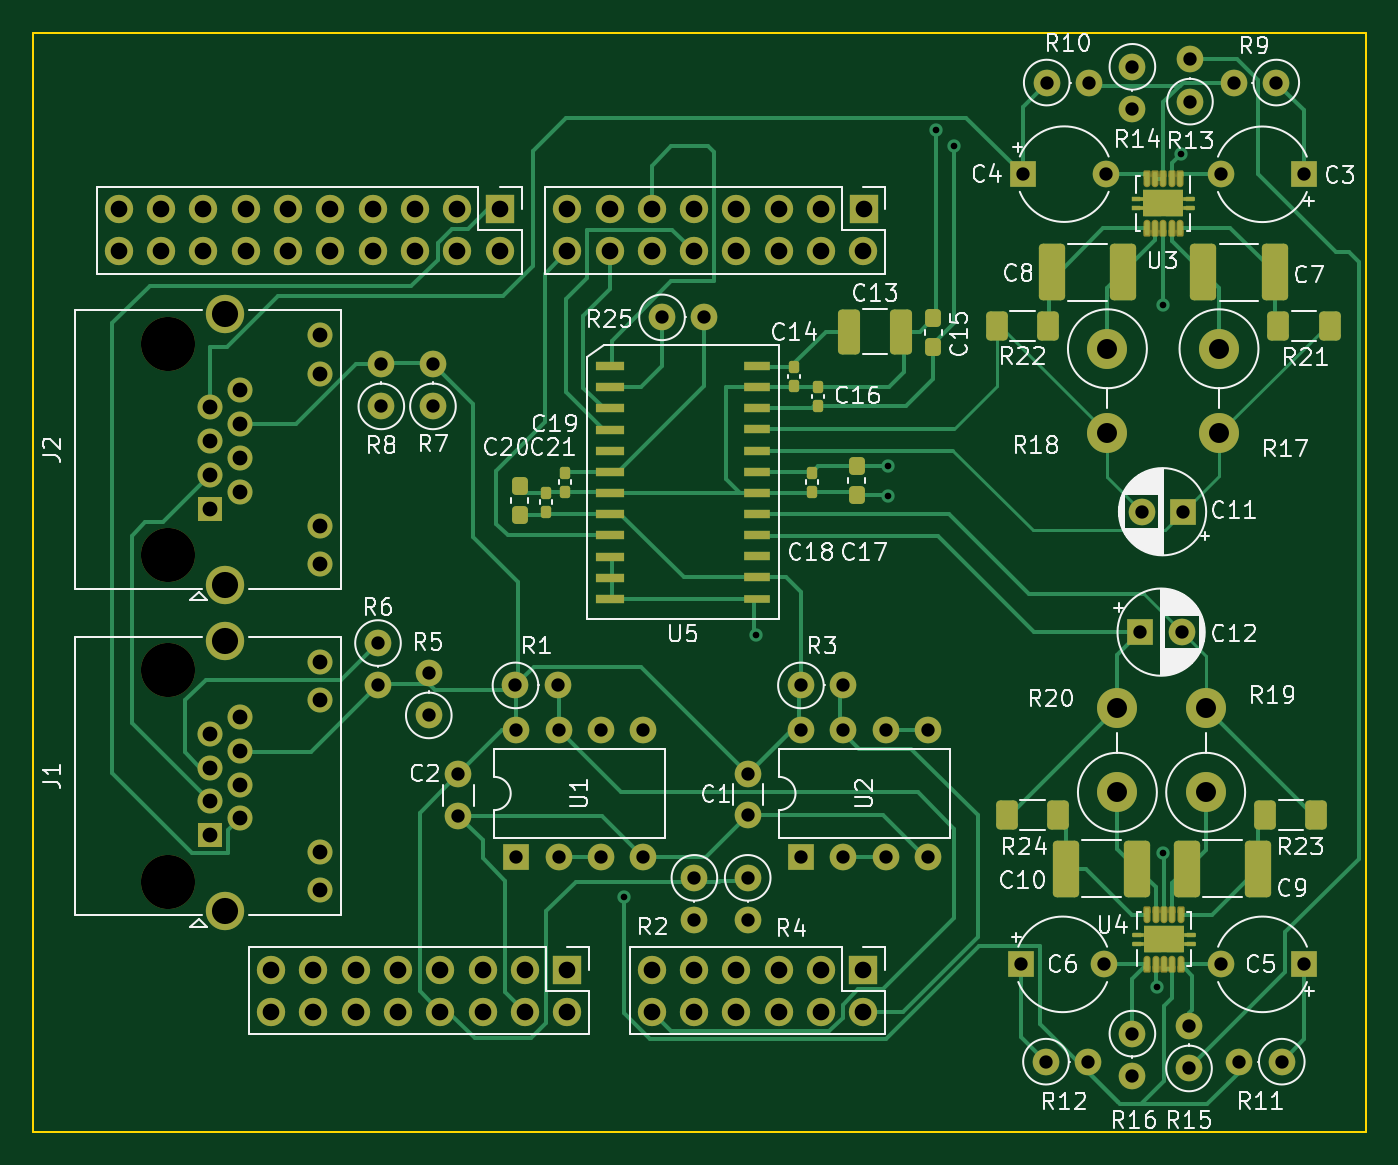
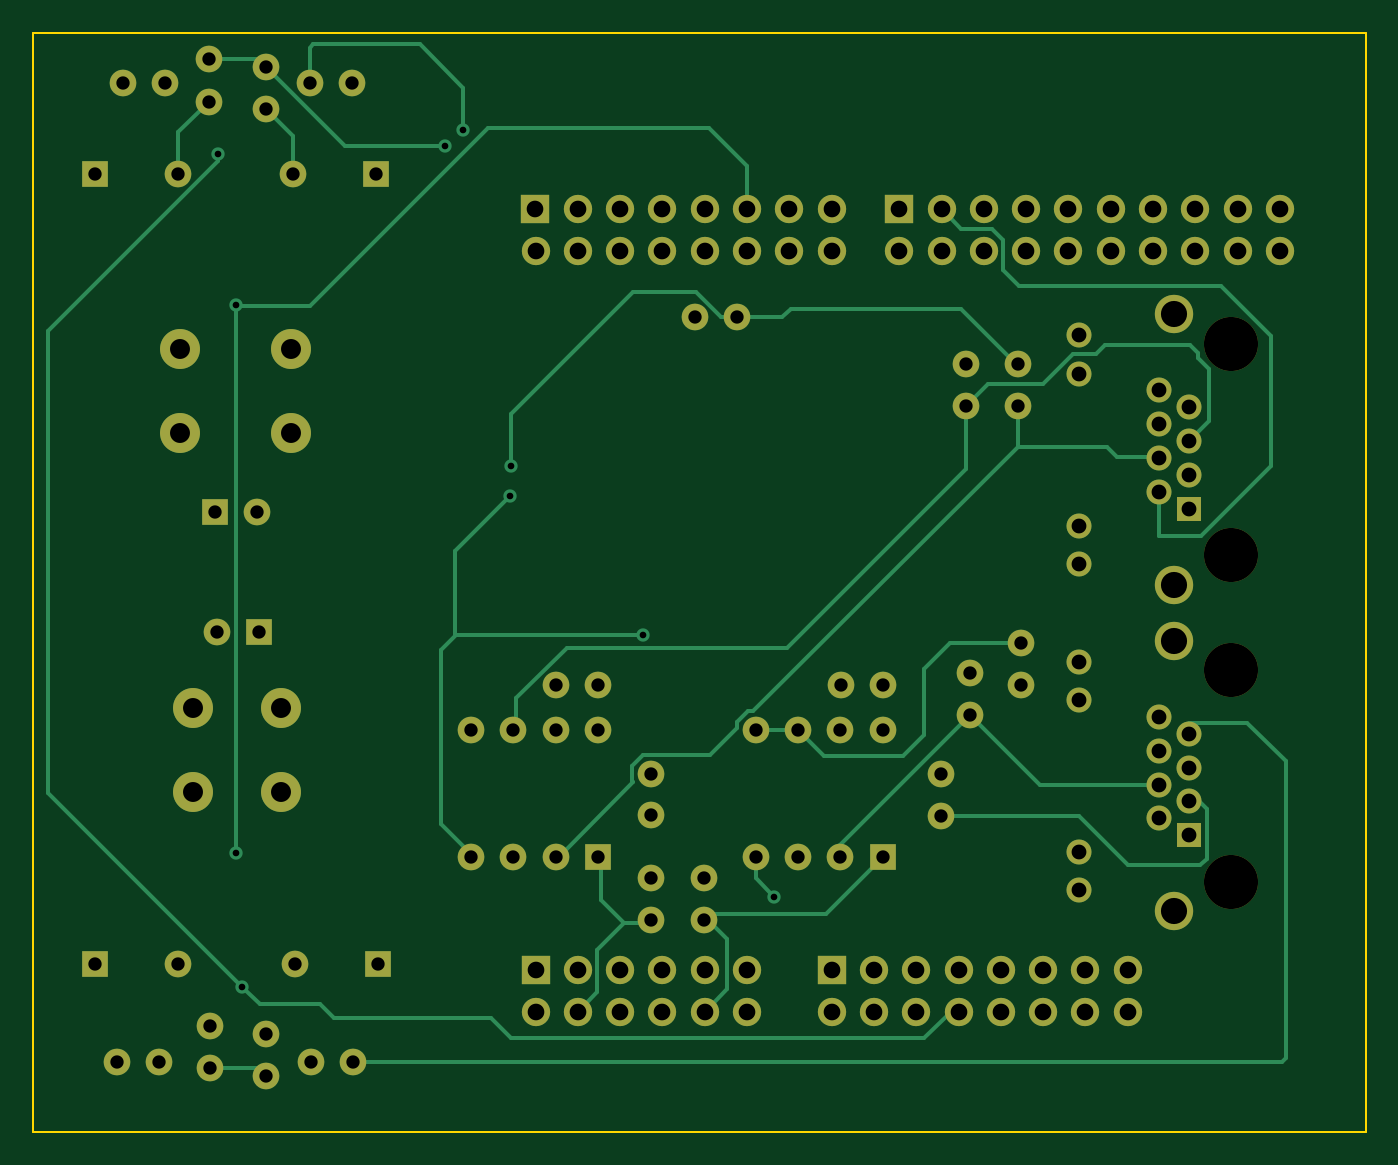
Circuit board: 11 layer files. Board 80.0 x 66.0 mm.
- bottom_copper: shield-B_Cu.gbr (17584 bytes)
- bottom_mask: shield-B_Mask.gbr (5992 bytes)
- paste: shield-B_Paste.gbr (459 bytes)
- bottom_silk: shield-B_Silkscreen.gbr (460 bytes)
- outline: shield-Edge_Cuts.gbr (689 bytes)
- top_copper: shield-F_Cu.gbr (35082 bytes)
- top_mask: shield-F_Mask.gbr (11786 bytes)
- paste: shield-F_Paste.gbr (5670 bytes)
- top_silk: shield-F_Silkscreen.gbr (66520 bytes)
- drill: shield-NPTH.drl (419 bytes)
- drill: shield-PTH.drl (3380 bytes)

=== bottom_copper: shield-B_Cu.gbr (17584 bytes, source omitted) ===
=== bottom_mask: shield-B_Mask.gbr (5992 bytes, source omitted) ===
=== paste: shield-B_Paste.gbr ===
%TF.GenerationSoftware,KiCad,Pcbnew,(6.0.10-0)*%
%TF.CreationDate,2023-03-08T10:25:28-05:00*%
%TF.ProjectId,shield,73686965-6c64-42e6-9b69-6361645f7063,rev?*%
%TF.SameCoordinates,Original*%
%TF.FileFunction,Paste,Bot*%
%TF.FilePolarity,Positive*%
%FSLAX46Y46*%
G04 Gerber Fmt 4.6, Leading zero omitted, Abs format (unit mm)*
G04 Created by KiCad (PCBNEW (6.0.10-0)) date 2023-03-08 10:25:28*
%MOMM*%
%LPD*%
G01*
G04 APERTURE LIST*
G04 APERTURE END LIST*
M02*

=== bottom_silk: shield-B_Silkscreen.gbr ===
%TF.GenerationSoftware,KiCad,Pcbnew,(6.0.10-0)*%
%TF.CreationDate,2023-03-08T10:25:28-05:00*%
%TF.ProjectId,shield,73686965-6c64-42e6-9b69-6361645f7063,rev?*%
%TF.SameCoordinates,Original*%
%TF.FileFunction,Legend,Bot*%
%TF.FilePolarity,Positive*%
%FSLAX46Y46*%
G04 Gerber Fmt 4.6, Leading zero omitted, Abs format (unit mm)*
G04 Created by KiCad (PCBNEW (6.0.10-0)) date 2023-03-08 10:25:28*
%MOMM*%
%LPD*%
G01*
G04 APERTURE LIST*
G04 APERTURE END LIST*
M02*

=== outline: shield-Edge_Cuts.gbr ===
%TF.GenerationSoftware,KiCad,Pcbnew,(6.0.10-0)*%
%TF.CreationDate,2023-03-08T10:25:28-05:00*%
%TF.ProjectId,shield,73686965-6c64-42e6-9b69-6361645f7063,rev?*%
%TF.SameCoordinates,Original*%
%TF.FileFunction,Profile,NP*%
%FSLAX46Y46*%
G04 Gerber Fmt 4.6, Leading zero omitted, Abs format (unit mm)*
G04 Created by KiCad (PCBNEW (6.0.10-0)) date 2023-03-08 10:25:28*
%MOMM*%
%LPD*%
G01*
G04 APERTURE LIST*
%TA.AperFunction,Profile*%
%ADD10C,0.100000*%
%TD*%
G04 APERTURE END LIST*
D10*
X72000000Y-62000000D02*
X152000000Y-62000000D01*
X152000000Y-62000000D02*
X152000000Y-128000000D01*
X152000000Y-128000000D02*
X72000000Y-128000000D01*
X72000000Y-128000000D02*
X72000000Y-62000000D01*
M02*

=== top_copper: shield-F_Cu.gbr (35082 bytes, source omitted) ===
=== top_mask: shield-F_Mask.gbr (11786 bytes, source omitted) ===
=== paste: shield-F_Paste.gbr ===
%TF.GenerationSoftware,KiCad,Pcbnew,(6.0.10-0)*%
%TF.CreationDate,2023-03-08T10:25:28-05:00*%
%TF.ProjectId,shield,73686965-6c64-42e6-9b69-6361645f7063,rev?*%
%TF.SameCoordinates,Original*%
%TF.FileFunction,Paste,Top*%
%TF.FilePolarity,Positive*%
%FSLAX46Y46*%
G04 Gerber Fmt 4.6, Leading zero omitted, Abs format (unit mm)*
G04 Created by KiCad (PCBNEW (6.0.10-0)) date 2023-03-08 10:25:28*
%MOMM*%
%LPD*%
G01*
G04 APERTURE LIST*
G04 Aperture macros list*
%AMRoundRect*
0 Rectangle with rounded corners*
0 $1 Rounding radius*
0 $2 $3 $4 $5 $6 $7 $8 $9 X,Y pos of 4 corners*
0 Add a 4 corners polygon primitive as box body*
4,1,4,$2,$3,$4,$5,$6,$7,$8,$9,$2,$3,0*
0 Add four circle primitives for the rounded corners*
1,1,$1+$1,$2,$3*
1,1,$1+$1,$4,$5*
1,1,$1+$1,$6,$7*
1,1,$1+$1,$8,$9*
0 Add four rect primitives between the rounded corners*
20,1,$1+$1,$2,$3,$4,$5,0*
20,1,$1+$1,$4,$5,$6,$7,0*
20,1,$1+$1,$6,$7,$8,$9,0*
20,1,$1+$1,$8,$9,$2,$3,0*%
G04 Aperture macros list end*
%ADD10RoundRect,0.250000X0.400000X0.625000X-0.400000X0.625000X-0.400000X-0.625000X0.400000X-0.625000X0*%
%ADD11R,0.230000X0.230000*%
%ADD12O,0.230000X0.800000*%
%ADD13R,1.050000X0.680000*%
%ADD14R,0.500000X0.260000*%
%ADD15RoundRect,0.155000X0.155000X-0.212500X0.155000X0.212500X-0.155000X0.212500X-0.155000X-0.212500X0*%
%ADD16RoundRect,0.250000X0.537500X1.450000X-0.537500X1.450000X-0.537500X-1.450000X0.537500X-1.450000X0*%
%ADD17R,1.750000X0.500000*%
%ADD18R,1.600000X0.515000*%
%ADD19R,1.600000X0.500000*%
%ADD20RoundRect,0.155000X-0.155000X0.212500X-0.155000X-0.212500X0.155000X-0.212500X0.155000X0.212500X0*%
%ADD21RoundRect,0.250000X-0.537500X-1.450000X0.537500X-1.450000X0.537500X1.450000X-0.537500X1.450000X0*%
%ADD22RoundRect,0.250000X-0.412500X-1.100000X0.412500X-1.100000X0.412500X1.100000X-0.412500X1.100000X0*%
%ADD23RoundRect,0.237500X0.237500X-0.300000X0.237500X0.300000X-0.237500X0.300000X-0.237500X-0.300000X0*%
%ADD24RoundRect,0.237500X-0.237500X0.300000X-0.237500X-0.300000X0.237500X-0.300000X0.237500X0.300000X0*%
%ADD25RoundRect,0.250000X-0.400000X-0.625000X0.400000X-0.625000X0.400000X0.625000X-0.400000X0.625000X0*%
G04 APERTURE END LIST*
D10*
%TO.C,R22*%
X132950000Y-79600000D03*
X129850000Y-79600000D03*
%TD*%
D11*
%TO.C,U4*%
X138900000Y-118210000D03*
D12*
X138900000Y-117925000D03*
D11*
X139400000Y-118210000D03*
D12*
X139400000Y-117925000D03*
X139900000Y-117925000D03*
D11*
X139900000Y-118210000D03*
X140400000Y-118210000D03*
D12*
X140400000Y-117925000D03*
D11*
X140900000Y-118210000D03*
D12*
X140900000Y-117925000D03*
X140900000Y-114975000D03*
D11*
X140900000Y-114690000D03*
X140400000Y-114690000D03*
D12*
X140400000Y-114975000D03*
D11*
X139900000Y-114690000D03*
D12*
X139900000Y-114975000D03*
X139400000Y-114975000D03*
D11*
X139400000Y-114690000D03*
X138900000Y-114690000D03*
D12*
X138900000Y-114975000D03*
D13*
X140535000Y-116000000D03*
X139265000Y-116900000D03*
D14*
X141530000Y-116700000D03*
D13*
X140535000Y-116900000D03*
D14*
X138270000Y-116700000D03*
D13*
X139265000Y-116000000D03*
D14*
X141530000Y-116200000D03*
X138270000Y-116200000D03*
%TD*%
D15*
%TO.C,C18*%
X118750000Y-89567500D03*
X118750000Y-88432500D03*
%TD*%
D16*
%TO.C,C8*%
X137437500Y-76400000D03*
X133162500Y-76400000D03*
%TD*%
%TO.C,C10*%
X138287500Y-112200000D03*
X134012500Y-112200000D03*
%TD*%
D17*
%TO.C,U5*%
X106625000Y-82030000D03*
X106625000Y-83300000D03*
X106625000Y-84570000D03*
X106625000Y-85840000D03*
X106625000Y-87110000D03*
X106625000Y-88380000D03*
X106625000Y-89650000D03*
X106625000Y-90920000D03*
X106625000Y-92190000D03*
X106625000Y-93460000D03*
X106625000Y-94730000D03*
X106625000Y-96000000D03*
D18*
X115450000Y-95992500D03*
D19*
X115450000Y-94715000D03*
X115450000Y-93445000D03*
X115450000Y-92175000D03*
X115450000Y-90905000D03*
X115450000Y-89635000D03*
X115450000Y-88365000D03*
X115450000Y-87095000D03*
X115450000Y-85825000D03*
X115450000Y-84555000D03*
X115450000Y-83285000D03*
X115450000Y-82015000D03*
%TD*%
D20*
%TO.C,C16*%
X119150000Y-83282500D03*
X119150000Y-84417500D03*
%TD*%
D21*
%TO.C,C7*%
X142262500Y-76400000D03*
X146537500Y-76400000D03*
%TD*%
%TO.C,C9*%
X141262500Y-112200000D03*
X145537500Y-112200000D03*
%TD*%
D22*
%TO.C,C13*%
X120987500Y-79950000D03*
X124112500Y-79950000D03*
%TD*%
D10*
%TO.C,R24*%
X133550000Y-109000000D03*
X130450000Y-109000000D03*
%TD*%
D20*
%TO.C,C19*%
X103950000Y-88432500D03*
X103950000Y-89567500D03*
%TD*%
D23*
%TO.C,C15*%
X126050000Y-80862500D03*
X126050000Y-79137500D03*
%TD*%
D20*
%TO.C,C14*%
X117700000Y-82082500D03*
X117700000Y-83217500D03*
%TD*%
%TO.C,C21*%
X102800000Y-89632500D03*
X102800000Y-90767500D03*
%TD*%
D12*
%TO.C,U3*%
X140856250Y-70783750D03*
D11*
X140856250Y-70498750D03*
D12*
X140356250Y-70783750D03*
D11*
X140356250Y-70498750D03*
X139856250Y-70498750D03*
D12*
X139856250Y-70783750D03*
D11*
X139356250Y-70498750D03*
D12*
X139356250Y-70783750D03*
D11*
X138856250Y-70498750D03*
D12*
X138856250Y-70783750D03*
D11*
X138856250Y-74018750D03*
D12*
X138856250Y-73733750D03*
X139356250Y-73733750D03*
D11*
X139356250Y-74018750D03*
D12*
X139856250Y-73733750D03*
D11*
X139856250Y-74018750D03*
X140356250Y-74018750D03*
D12*
X140356250Y-73733750D03*
D11*
X140856250Y-74018750D03*
D12*
X140856250Y-73733750D03*
D13*
X140491250Y-71808750D03*
X139221250Y-72708750D03*
X139221250Y-71808750D03*
D14*
X141486250Y-72508750D03*
X138226250Y-72508750D03*
X141486250Y-72008750D03*
D13*
X140491250Y-72708750D03*
D14*
X138226250Y-72008750D03*
%TD*%
D24*
%TO.C,C17*%
X121450000Y-88037500D03*
X121450000Y-89762500D03*
%TD*%
D23*
%TO.C,C20*%
X101200000Y-90962500D03*
X101200000Y-89237500D03*
%TD*%
D25*
%TO.C,R23*%
X145950000Y-109000000D03*
X149050000Y-109000000D03*
%TD*%
%TO.C,R21*%
X146750000Y-79600000D03*
X149850000Y-79600000D03*
%TD*%
M02*

=== top_silk: shield-F_Silkscreen.gbr (66520 bytes, source omitted) ===
=== drill: shield-NPTH.drl ===
M48
; DRILL file {KiCad (6.0.10-0)} date Wednesday, March 08, 2023 at 10:25:38 AM
; FORMAT={-:-/ absolute / inch / decimal}
; #@! TF.CreationDate,2023-03-08T10:25:38-05:00
; #@! TF.GenerationSoftware,Kicad,Pcbnew,(6.0.10-0)
; #@! TF.FileFunction,NonPlated,1,2,NPTH
FMAT,2
INCH
; #@! TA.AperFunction,NonPlated,NPTH,ComponentDrill
T1C0.1280
%
G90
G05
T1
X3.153Y-3.1768
X3.153Y-3.6768
X3.153Y-3.9484
X3.153Y-4.4484
T0
M30

=== drill: shield-PTH.drl ===
M48
; DRILL file {KiCad (6.0.10-0)} date Wednesday, March 08, 2023 at 10:25:38 AM
; FORMAT={-:-/ absolute / inch / decimal}
; #@! TF.CreationDate,2023-03-08T10:25:38-05:00
; #@! TF.GenerationSoftware,Kicad,Pcbnew,(6.0.10-0)
; #@! TF.FileFunction,Plated,1,2,PTH
FMAT,2
INCH
; #@! TA.AperFunction,Plated,PTH,ViaDrill
T1C0.0157
; #@! TA.AperFunction,Plated,PTH,ComponentDrill
T2C0.0315
; #@! TA.AperFunction,Plated,PTH,ComponentDrill
T3C0.0350
; #@! TA.AperFunction,Plated,PTH,ComponentDrill
T4C0.0394
; #@! TA.AperFunction,Plated,PTH,ComponentDrill
T5C0.0472
; #@! TA.AperFunction,Plated,PTH,ComponentDrill
T6C0.0618
%
G90
G05
T1
X4.2323Y-4.4843
X4.5433Y-3.8661
X4.8543Y-3.4646
X4.8563Y-3.5354
X4.9685Y-2.6703
X5.0118Y-2.7087
X5.4902Y-4.6973
X5.5059Y-4.3799
X5.5062Y-3.0849
X5.5472Y-2.7283
T2
X3.6496Y-3.8841
X3.6496Y-3.9841
X3.6575Y-3.2246
X3.6575Y-3.3246
X3.7697Y-3.9551
X3.7697Y-4.0551
X3.7795Y-3.2246
X3.7795Y-3.3246
X3.8394Y-4.1943
X3.8394Y-4.2927
X3.9746Y-3.9843
X3.9764Y-4.0898
X3.9764Y-4.3898
X4.0746Y-3.9843
X4.0764Y-4.0898
X4.0764Y-4.3898
X4.1764Y-4.0898
X4.1764Y-4.3898
X4.2764Y-4.0898
X4.2764Y-4.3898
X4.3211Y-3.1142
X4.3976Y-4.4392
X4.3976Y-4.5392
X4.4211Y-3.1142
X4.5236Y-4.4392
X4.5236Y-4.5392
X4.5244Y-4.1929
X4.5244Y-4.2913
X4.6494Y-3.9843
X4.6496Y-4.0898
X4.6496Y-4.3898
X4.7494Y-3.9843
X4.7496Y-4.0898
X4.7496Y-4.3898
X4.8496Y-4.0898
X4.8496Y-4.3898
X4.9496Y-4.0898
X4.9496Y-4.3898
X5.1699Y-4.6437
X5.1735Y-2.7756
X5.2287Y-4.8737
X5.2305Y-2.5591
X5.3287Y-4.8737
X5.3305Y-2.5591
X5.3667Y-4.6437
X5.3703Y-2.7756
X5.4331Y-2.5219
X5.4331Y-2.6219
X5.4331Y-4.8075
X5.4331Y-4.9075
X5.4517Y-3.8583
X5.4551Y-3.5736
X5.5502Y-3.8583
X5.5536Y-3.5736
X5.5669Y-4.7898
X5.5669Y-4.8898
X5.5691Y-2.5041
X5.5691Y-2.6041
X5.642Y-2.7759
X5.6423Y-4.6437
X5.6732Y-2.5591
X5.6862Y-4.8737
X5.7732Y-2.5591
X5.7862Y-4.8737
X5.8388Y-2.7759
X5.8392Y-4.6437
T3
X3.253Y-3.3269
X3.253Y-3.4069
X3.253Y-3.4869
X3.253Y-3.5669
X3.253Y-4.0986
X3.253Y-4.1786
X3.253Y-4.2586
X3.253Y-4.3386
X3.323Y-3.2869
X3.323Y-3.3669
X3.323Y-3.4469
X3.323Y-3.5269
X3.323Y-4.0586
X3.323Y-4.1386
X3.323Y-4.2186
X3.323Y-4.2986
X3.5128Y-3.1567
X3.5128Y-3.2469
X3.5128Y-3.6067
X3.5128Y-3.6969
X3.5128Y-3.9283
X3.5128Y-4.0185
X3.5128Y-4.3783
X3.5128Y-4.4685
T4
X3.037Y-2.8583
X3.037Y-2.9583
X3.137Y-2.8583
X3.137Y-2.9583
X3.237Y-2.8583
X3.237Y-2.9583
X3.337Y-2.8583
X3.337Y-2.9583
X3.397Y-4.6559
X3.397Y-4.7559
X3.437Y-2.8583
X3.437Y-2.9583
X3.497Y-4.6559
X3.497Y-4.7559
X3.537Y-2.8583
X3.537Y-2.9583
X3.597Y-4.6559
X3.597Y-4.7559
X3.637Y-2.8583
X3.637Y-2.9583
X3.697Y-4.6559
X3.697Y-4.7559
X3.737Y-2.8583
X3.737Y-2.9583
X3.797Y-4.6559
X3.797Y-4.7559
X3.837Y-2.8583
X3.837Y-2.9583
X3.897Y-4.6559
X3.897Y-4.7559
X3.937Y-2.8583
X3.937Y-2.9583
X3.997Y-4.6559
X3.997Y-4.7559
X4.097Y-2.8583
X4.097Y-2.9583
X4.097Y-4.6559
X4.097Y-4.7559
X4.197Y-2.8583
X4.197Y-2.9583
X4.297Y-2.8583
X4.297Y-2.9583
X4.297Y-4.6559
X4.297Y-4.7559
X4.397Y-2.8583
X4.397Y-2.9583
X4.397Y-4.6559
X4.397Y-4.7559
X4.497Y-2.8583
X4.497Y-2.9583
X4.497Y-4.6559
X4.497Y-4.7559
X4.597Y-2.8583
X4.597Y-2.9583
X4.597Y-4.6559
X4.597Y-4.7559
X4.697Y-2.8583
X4.697Y-2.9583
X4.697Y-4.6559
X4.697Y-4.7559
X4.797Y-2.9583
X4.797Y-4.6559
X4.797Y-4.7559
X4.7982Y-2.8583
T5
X5.374Y-3.1884
X5.374Y-3.3884
X5.3976Y-4.0368
X5.3976Y-4.2368
X5.6063Y-4.0368
X5.6063Y-4.2368
X5.6378Y-3.1884
X5.6378Y-3.3884
T6
X3.288Y-3.1067
X3.288Y-3.7469
X3.288Y-3.8783
X3.288Y-4.5185
T0
M30
